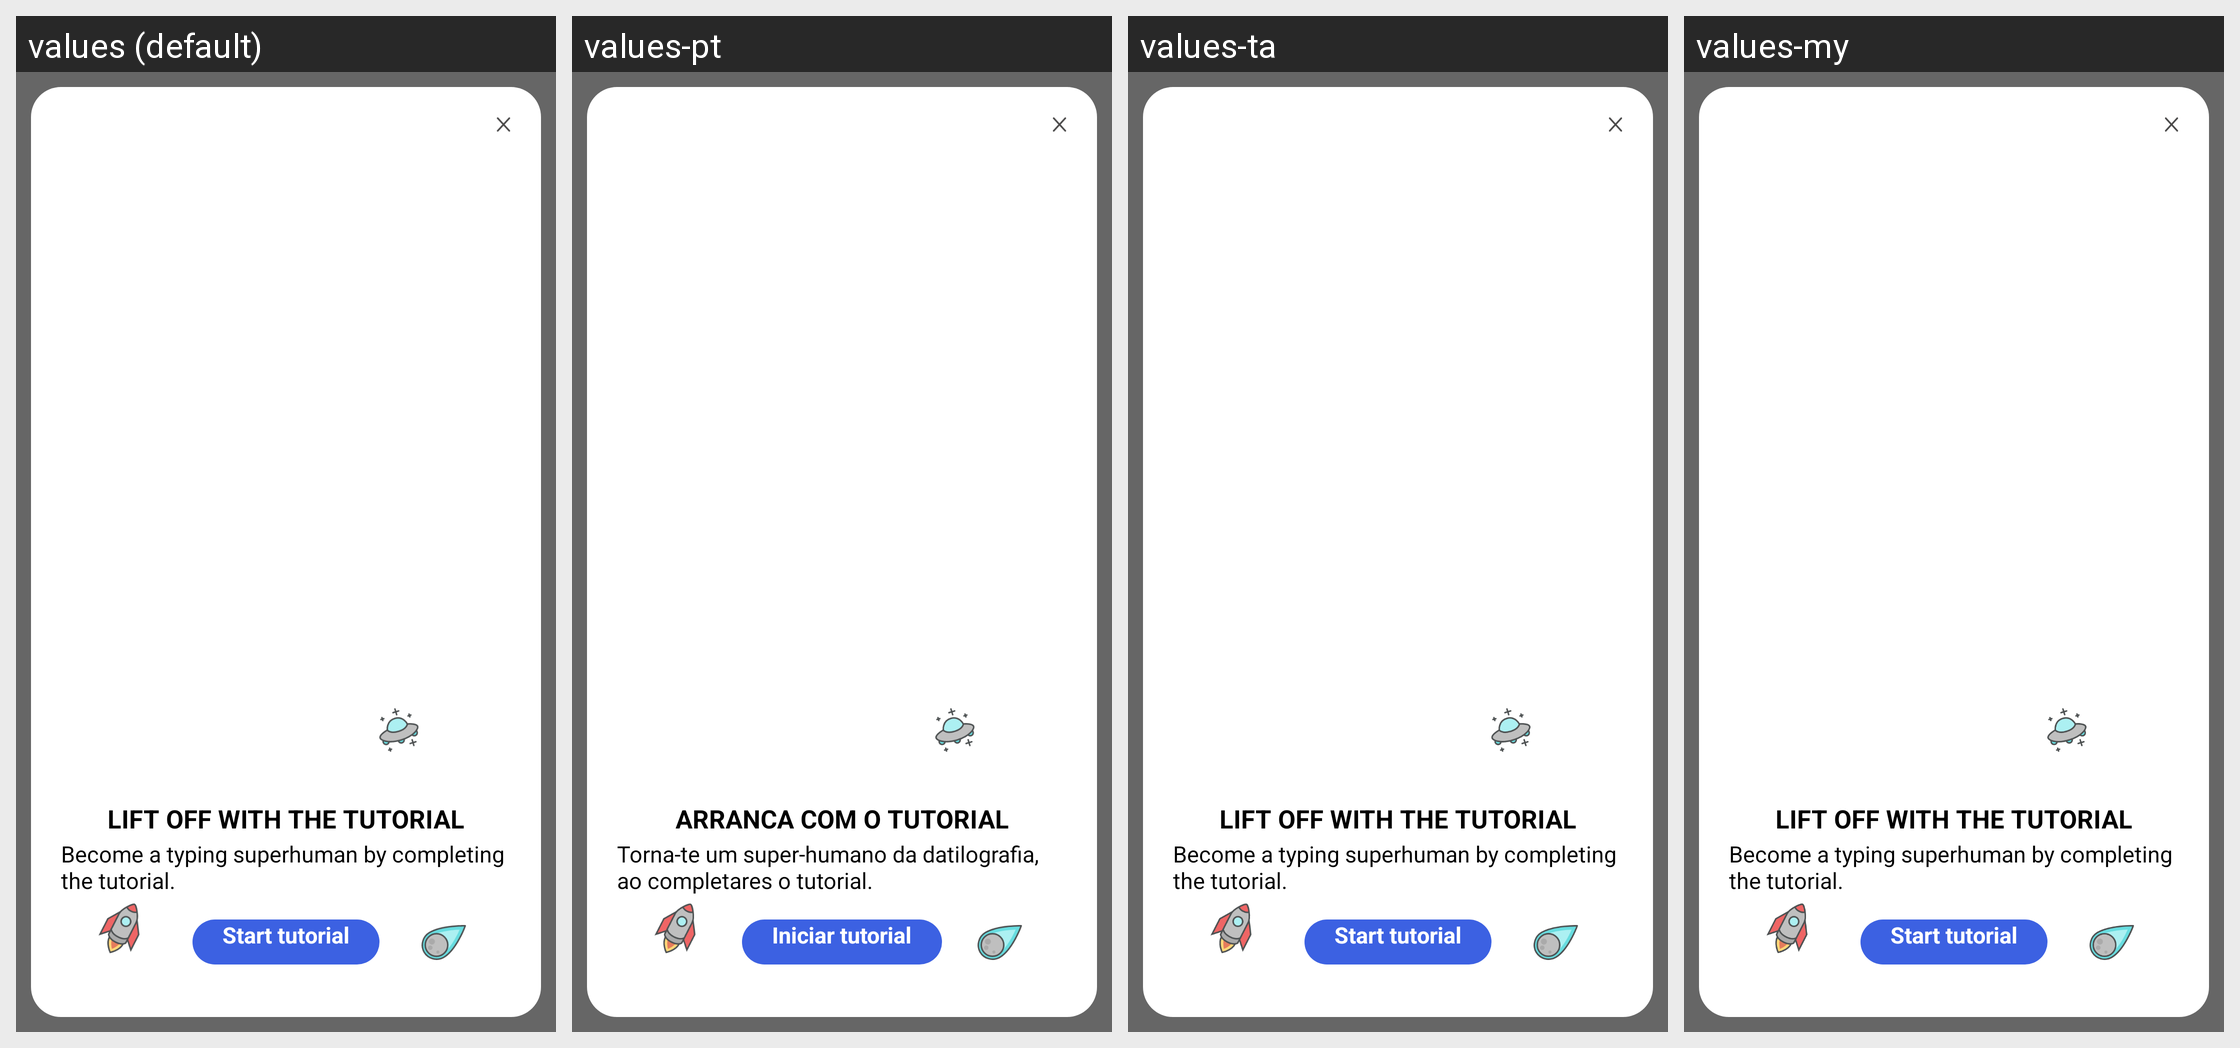

Translations of the strings shown on this Android screen, per locale in the grid:
Android screen res/layout/onboarding_tutorial.xml rendered under 4 locales, left to right: values (default), values-pt, values-ta, values-my. Device: Nexus 5 (rendered at 1080×1920; each locale shown at half size, 540×960, under a caption strip naming it); theme AppTheme.
Other locales in the repository, not shown: values-af, values-am, values-ar, values-as, values-az, values-be, values-bg, values-bn, values-bs, values-ca, values-cs, values-da, values-de, values-el, values-en-rGB, values-es, values-es-rUS, values-et, values-eu, values-fa, values-fi, values-fr, values-fr-rCA, values-gl, values-gu, values-hi, values-hr, values-hu, values-hy, values-in, values-is, values-it, values-iw, values-ja, values-ka, values-kk, values-km, values-kn, values-ko, values-ky, values-lo, values-lt, values-lv, values-mk, values-ml, values-mn, values-mr, values-ms, values-nb, values-ne, values-nl, values-or, values-pa, values-pl, values-pt-rBR, values-pt-rPT, values-ro, values-ru, values-si, values-sk, values-sl, values-sq, values-sr, values-sv, values-sw, values-te, values-th, values-tl, values-tr, values-uk, values-ur, values-uz, values-vi, values-zh-rCN, values-zh-rHK, values-zh-rTW, values-zu.
Strings drawn on this screen, with the default value and each locale's value (text and hints the layout hard-codes, and strings that could not be matched under every locale, appear in the picture but are not listed):

keyboard_cards_tutorial_title
  values: Lift off with the tutorial
  values-pt: Arranca com o tutorial
  values-ta: Lift off with the tutorial  [not translated; the default value is used]
  values-my: Lift off with the tutorial  [not translated; the default value is used]

keyboard_cards_tutorial_description
  values: Become a typing superhuman by completing the tutorial.
  values-pt: Torna-te um super-humano da datilografia, ao completares o tutorial.
  values-ta: Become a typing superhuman by completing the tutorial.  [not translated; the default value is used]
  values-my: Become a typing superhuman by completing the tutorial.  [not translated; the default value is used]

keyboard_cards_tutorial_button
  values: Start tutorial
  values-pt: Iniciar tutorial
  values-ta: Start tutorial  [not translated; the default value is used]
  values-my: Start tutorial  [not translated; the default value is used]
